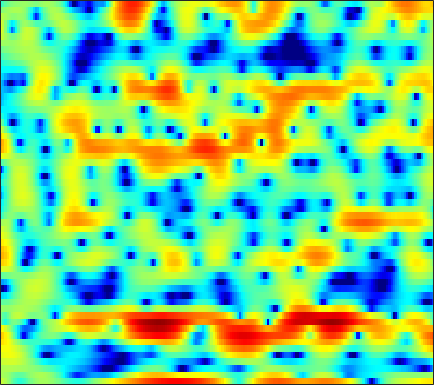

The data file committed next to this chart (first rows):
2.6238, 2.2429, 1.6111, 0.84233, 0.18269, -0.77445, -1.7387, -2.3941, -2.991, -3.1407, -2.7963, -2.3374, -1.5895, -0.84436, -0.34177, 0.24379, 0.68203, 0.93995, 1.1823, 1.2675, 1.2499, 1.1609, 0.97378, 0.70661
1.414, 1.338, 1.096, 0.7205, 0.3678, -0.1606, -0.6771, -0.9957, -1.249, -1.253, -1.008, -0.7085, -0.2309, 0.2584, 0.5955, 0.9746, 1.253, 1.386, 1.468, 1.434, 1.283, 1.095, 0.7464, 0.2858
1.421, 1.53, 1.626, 1.663, 1.66, 1.619, 1.547, 1.476, 1.371, 1.248, 1.117, 1.013, 0.8638, 0.6953, 0.556, 0.3482, 0.1118, -0.08393, -0.3688, -0.6834, -1.024, -1.297, -1.675, -2.075
2.367, 2.589, 2.805, 2.934, 2.971, 2.951, 2.846, 2.716, 2.475, 2.156, 1.762, 1.418, 0.8897, 0.2881, -0.2114, -0.9349, -1.711, -2.315, -3.117, -3.874, -4.531, -4.925, -5.292, -5.477
3.291, 3.576, 3.832, 3.955, 3.967, 3.881, 3.686, 3.46, 3.072, 2.566, 1.945, 1.398, 0.5456, -0.4699, -1.355, -2.744, -4.429, -5.953, -8.489, -11.9, -16.93, -21.81, -20, -14.85
4.043, 4.178, 4.223, 4.13, 3.978, 3.67, 3.271, 2.914, 2.371, 1.764, 1.102, 0.5678, -0.1927, -1.017, -1.687, -2.664, -3.744, -4.622, -5.839, -7.034, -8.014, -8.489, -8.677, -8.467
5.533, 5.311, 4.874, 4.279, 3.739, 2.896, 1.942, 1.186, 0.1633, -0.7856, -1.562, -2.006, -2.384, -2.563, -2.611, -2.638, -2.647, -2.68, -2.753, -2.866, -2.997, -3.115, -3.324, -3.599
6.526, 5.917, 4.951, 3.788, 2.754, 1.103, -0.917, -2.767, -5.834, -9.805, -13.98, -14.12, -10.89, -8.024, -6.418, -4.779, -3.55, -2.78, -1.921, -1.252, -0.7349, -0.4465, -0.194, -0.08363
4.83, 3.978, 2.844, 1.69, 0.7722, -0.567, -2.171, -3.57, -5.675, -7.841, -9.568, -10.2, -10.26, -9.777, -9.188, -8.038, -6.532, -5.328, -3.739, -2.341, -1.163, -0.426, 0.3639, 0.9799
-0.4112, -2.539, -3.433, -2.283, -1.292, -0.4422, -0.1752, -0.3074, -0.8802, -1.82, -3.18, -4.573, -7.154, -11.32, -16.71, -17.48, -9.898, -6.508, -3.593, -1.713, -0.5108, 0.08969, 0.6404, 1.024
-0.05282, -1.401, -1.744, -0.7252, 0.2272, 1.286, 1.95, 2.23, 2.319, 2.131, 1.728, 1.312, 0.7093, 0.1412, -0.1619, -0.3172, -0.2207, -0.04277, 0.1356, 0.07878, -0.3606, -1.066, -2.649, -5.342
1.097, 0.8326, 0.6472, 0.6647, 0.7722, 0.977, 1.204, 1.356, 1.5, 1.572, 1.579, 1.537, 1.436, 1.301, 1.174, 0.9866, 0.7616, 0.5408, 0.1594, -0.3588, -1.052, -1.722, -2.796, -3.942
-1.246, -1.24, -1.129, -0.9067, -0.6728, -0.302, 0.09643, 0.3898, 0.7531, 1.067, 1.32, 1.466, 1.594, 1.65, 1.643, 1.571, 1.425, 1.264, 0.9849, 0.6219, 0.1941, -0.1553, -0.6546, -1.146
-5.791, -5.746, -5.268, -4.408, -3.627, -2.554, -1.53, -0.8353, -0.01505, 0.6733, 1.225, 1.557, 1.903, 2.144, 2.255, 2.313, 2.283, 2.202, 2.018, 1.752, 1.409, 1.11, 0.6623, 0.1484
-17.51, -22.05, -15.45, -10.04, -7.356, -4.734, -2.807, -1.669, -0.4552, 0.4908, 1.231, 1.674, 2.138, 2.469, 2.65, 2.799, 2.84, 2.81, 2.68, 2.454, 2.122, 1.802, 1.286, 0.6554
-7.849, -7.93, -7.129, -5.662, -4.46, -2.982, -1.737, -0.9543, -0.09919, 0.5764, 1.122, 1.462, 1.839, 2.143, 2.328, 2.516, 2.628, 2.654, 2.606, 2.452, 2.178, 1.882, 1.354, 0.6783
-1.192, -1.032, -0.7942, -0.537, -0.3488, -0.1402, 0.0008234, 0.05169, 0.06116, 0.05085, 0.05482, 0.108, 0.2658, 0.53, 0.7659, 1.096, 1.409, 1.593, 1.757, 1.789, 1.687, 1.516, 1.141, 0.6099
3.135, 3.175, 3.052, 2.742, 2.379, 1.705, 0.7995, -0.03431, -1.333, -2.719, -3.956, -4.535, -4.551, -3.811, -2.994, -1.872, -0.8924, -0.2903, 0.3163, 0.6591, 0.7709, 0.7271, 0.496, 0.1099
6.208, 6.038, 5.576, 4.825, 4.051, 2.705, 0.9275, -0.7531, -3.624, -7.65, -14.12, -25.39, -18.52, -11.44, -8.621, -5.943, -4.002, -2.882, -1.815, -1.159, -0.9572, -1.119, -1.663, -2.578
7.332, 7.011, 6.362, 5.426, 4.522, 3.037, 1.191, -0.4395, -2.988, -5.841, -8.8, -10.84, -12.86, -13.37, -12.46, -10.01, -7.44, -5.82, -4.219, -3.216, -2.848, -3.051, -3.979, -5.886
6.783, 6.426, 5.762, 4.876, 4.061, 2.767, 1.227, -0.0931, -2.077, -4.403, -7.14, -9.583, -13.59, -16.97, -15.72, -11.58, -8.314, -6.488, -4.715, -3.577, -2.941, -2.711, -2.798, -3.166
5.25, 4.925, 4.333, 3.574, 2.902, 1.87, 0.7183, -0.2123, -1.49, -2.783, -4.004, -4.82, -5.647, -5.991, -5.93, -5.449, -4.699, -4.059, -3.245, -2.539, -2.007, -1.673, -1.34, -1.106
3.766, 3.47, 2.923, 2.197, 1.55, 0.5624, -0.5046, -1.305, -2.279, -3.036, -3.527, -3.716, -3.728, -3.571, -3.348, -3, -2.617, -2.335, -1.985, -1.649, -1.311, -1.082, -0.7211, -0.327
2.761, 2.557, 2.092, 1.349, 0.5684, -0.7908, -2.553, -4.105, -6.189, -7.375, -6.851, -5.774, -4.285, -3.084, -2.406, -1.774, -1.424, -1.338, -1.388, -1.588, -1.779, -1.828, -1.645, -1.058
1.034, 1.331, 1.448, 1.162, 0.6227, -0.606, -2.601, -4.796, -9.094, -12.88, -9.287, -6.171, -3.351, -1.587, -0.7822, -0.2614, -0.2729, -0.6119, -1.513, -3.076, -5.462, -7.728, -9.869, -7.367
-3.311, -1.915, -0.6739, 0.02127, 0.2427, 0.2045, -0.1258, -0.4692, -0.8994, -1.074, -0.8719, -0.538, -0.03459, 0.3463, 0.4814, 0.3845, -0.06866, -0.6585, -1.829, -3.439, -5.522, -7.145, -8.315, -6.878
-4.739, -3.475, -2.05, -0.9223, -0.2534, 0.4148, 0.875, 1.112, 1.331, 1.464, 1.548, 1.572, 1.523, 1.342, 1.1, 0.6273, -0.04533, -0.6799, -1.687, -2.746, -3.773, -4.356, -4.69, -4.416
-5.196, -3.999, -2.439, -1.034, -0.124, 0.8917, 1.683, 2.134, 2.566, 2.823, 2.907, 2.859, 2.652, 2.276, 1.869, 1.148, 0.2226, -0.6163, -1.936, -3.536, -5.4, -6.981, -9.002, -9.818
-7.975, -5.616, -3.173, -1.281, -0.1392, 1.09, 2.031, 2.57, 3.077, 3.368, 3.436, 3.352, 3.055, 2.563, 2.058, 1.2, 0.1285, -0.8217, -2.303, -4.136, -6.381, -8.594, -12.34, -15.1
-6.041, -4.543, -2.699, -1.12, -0.1047, 1.031, 1.916, 2.425, 2.898, 3.134, 3.14, 2.996, 2.605, 1.985, 1.383, 0.4175, -0.7214, -1.662, -2.942, -4.181, -5.232, -5.815, -6.18, -5.913
-3.58, -2.857, -1.736, -0.5779, 0.2471, 1.229, 2.032, 2.488, 2.901, 3.069, 2.999, 2.78, 2.269, 1.486, 0.7213, -0.5559, -2.118, -3.466, -5.418, -7.211, -8.262, -8.146, -7.09, -5.537
-5.317, -4.247, -2.581, -0.9687, 0.09236, 1.259, 2.146, 2.632, 3.04, 3.195, 3.088, 2.836, 2.261, 1.409, 0.5532, -0.9121, -2.841, -4.708, -8.173, -13.78, -26.42, -17.58, -10.29, -6.352
-13.35, -8.04, -4.097, -1.62, -0.2919, 0.9898, 1.85, 2.287, 2.625, 2.725, 2.596, 2.366, 1.856, 1.144, 0.4629, -0.63, -1.923, -2.976, -4.433, -5.635, -6.23, -6.005, -5.043, -3.646
-1.889, -1.371, -0.4758, 0.3728, 0.8792, 1.367, 1.659, 1.76, 1.783, 1.684, 1.496, 1.28, 0.8961, 0.3806, -0.09136, -0.8422, -1.683, -2.316, -3.092, -3.685, -3.947, -3.882, -3.447, -2.715
4.072, 3.723, 3.305, 2.864, 2.481, 1.903, 1.282, 0.8211, 0.2991, -0.05704, -0.2435, -0.3317, -0.44, -0.6833, -0.9881, -1.593, -2.458, -3.285, -4.511, -5.758, -6.52, -6.566, -5.73, -4.38
7.477, 6.73, 5.604, 4.28, 3.129, 1.319, -0.8459, -2.624, -4.718, -5.349, -4.457, -3.46, -2.41, -1.826, -1.734, -2.052, -2.935, -4.086, -6.404, -10.42, -19.55, -24.87, -11.38, -6.503
7.944, 7.001, 5.547, 3.829, 2.321, -0.1028, -3.281, -6.458, -12.49, -14.02, -8.859, -6.215, -4.055, -2.872, -2.447, -2.391, -2.769, -3.255, -4.218, -5.189, -5.733, -5.58, -4.505, -2.986
5.825, 4.805, 3.316, 1.698, 0.4476, -1.207, -2.757, -3.722, -4.641, -4.914, -4.664, -4.276, -3.726, -3.422, -3.374, -3.56, -3.926, -4.158, -4.347, -4.159, -3.634, -2.946, -1.893, -0.7436
2.881, 1.681, -0.1957, -2.25, -3.75, -5.269, -5.809, -5.671, -5.074, -4.423, -3.833, -3.551, -3.464, -3.739, -4.248, -5.344, -7.038, -8.672, -10.15, -9.177, -6.389, -4.323, -1.944, -0.007573
-0.3966, -1.76, -4.218, -7.798, -12.04, -26.23, -16.94, -11.45, -7.66, -5.488, -4.147, -3.565, -3.277, -3.479, -3.987, -5.22, -7.332, -9.648, -12.74, -11.05, -6.871, -4.249, -1.521, 0.5643
-3, -3.734, -4.918, -6.3, -7.298, -8.088, -7.814, -6.994, -5.671, -4.424, -3.469, -2.945, -2.489, -2.307, -2.357, -2.618, -2.951, -3.179, -3.172, -2.728, -1.883, -1.061, 0.09523, 1.191
-4.982, -4.879, -4.844, -4.846, -4.79, -4.614, -4.253, -3.877, -3.249, -2.579, -1.935, -1.496, -1.008, -0.6547, -0.4646, -0.293, -0.169, -0.07935, 0.03287, 0.179, 0.4097, 0.5906, 0.8751, 1.204
-6.793, -6, -5.193, -4.539, -4.11, -3.56, -2.989, -2.538, -1.889, -1.212, -0.5301, -0.03645, 0.5587, 1.076, 1.409, 1.764, 1.975, 2.055, 2.019, 1.847, 1.528, 1.196, 0.6686, 0.1481
-7.447, -6.541, -5.673, -5.024, -4.611, -4.007, -3.316, -2.727, -1.908, -1.04, -0.1436, 0.5263, 1.43, 2.283, 2.851, 3.456, 3.842, 3.948, 3.849, 3.402, 2.513, 1.544, -0.2748, -2.833
-6.827, -6.943, -7.501, -8.296, -8.635, -8.291, -7.176, -6.223, -5.044, -4, -2.838, -1.8, -0.2086, 1.425, 2.545, 3.772, 4.652, 5.043, 5.185, 4.844, 3.979, 2.933, 0.8964, -2.039
-6.721, -7.855, -10.54, -15.76, -25.17, -21.04, -13.81, -11.64, -10.88, -12.02, -13.8, -11.7, -6.462, -2.275, 0.02536, 2.3, 3.848, 4.621, 5.173, 5.25, 4.912, 4.39, 3.404, 2.205
-5.635, -6.22, -7.259, -8.438, -9.101, -9.361, -9.113, -8.945, -9.192, -10.02, -10.4, -9.123, -5.862, -2.649, -0.6693, 1.404, 2.896, 3.673, 4.339, 4.628, 4.576, 4.348, 3.828, 3.093
-4.46, -4.394, -4.396, -4.455, -4.491, -4.491, -4.407, -4.306, -4.091, -3.752, -3.193, -2.56, -1.494, -0.3089, 0.5692, 1.617, 2.457, 2.941, 3.372, 3.563, 3.519, 3.35, 2.95, 2.363
-3.547, -3.147, -2.739, -2.418, -2.218, -1.973, -1.724, -1.528, -1.23, -0.8718, -0.4522, -0.09514, 0.4181, 0.9449, 1.325, 1.774, 2.115, 2.306, 2.441, 2.433, 2.285, 2.082, 1.692, 1.171
-2.359, -1.903, -1.413, -1.02, -0.7687, -0.4645, -0.1909, 0.01188, 0.2771, 0.5469, 0.82, 1.011, 1.247, 1.446, 1.561, 1.655, 1.676, 1.637, 1.504, 1.286, 1.006, 0.7527, 0.3602, -0.09018
-0.7483, -0.4542, -0.137, 0.1158, 0.2836, 0.4944, 0.7058, 0.8696, 1.088, 1.292, 1.466, 1.568, 1.649, 1.651, 1.591, 1.422, 1.159, 0.8865, 0.4552, -0.02524, -0.5211, -0.8703, -1.275, -1.599
1.063, 1.037, 0.953, 0.8614, 0.8204, 0.8341, 0.961, 1.114, 1.376, 1.645, 1.867, 1.981, 2.029, 1.932, 1.755, 1.364, 0.7719, 0.2038, -0.7112, -1.771, -2.882, -3.61, -4.199, -4.216
2.728, 2.195, 1.352, 0.4694, -0.09953, -0.5013, -0.3561, 0.06234, 0.8102, 1.553, 2.143, 2.432, 2.604, 2.527, 2.304, 1.776, 0.9546, 0.1257, -1.38, -3.511, -6.619, -9.9, -14.29, -11.05
3.502, 2.389, 0.352, -2.619, -5.721, -9.973, -7.588, -4.343, -1.29, 0.6487, 1.815, 2.318, 2.594, 2.515, 2.265, 1.735, 1.022, 0.3461, -0.7912, -2.276, -4.153, -5.671, -6.85, -5.744
3.007, 2.06, 0.4234, -1.756, -3.583, -5.284, -4.603, -3.105, -1.196, 0.1389, 0.8413, 1.009, 0.8171, 0.2216, -0.3936, -1.246, -1.882, -2.097, -2.038, -1.823, -1.544, -1.329, -0.9293, -0.3532
1.999, 1.773, 1.374, 0.9378, 0.6301, 0.3952, 0.399, 0.5336, 0.7494, 0.8106, 0.5999, 0.1459, -0.9516, -2.802, -4.866, -8.895, -12.6, -10.66, -6.46, -3.57, -1.691, -0.6832, 0.3077, 1.008
-0.1764, 0.3178, 0.7577, 1.063, 1.214, 1.346, 1.448, 1.491, 1.472, 1.31, 0.9433, 0.464, -0.5394, -2.012, -3.509, -5.782, -7.163, -6.517, -4.336, -2.283, -0.7213, 0.138, 0.918, 1.356
-2.982, -2.059, -1.164, -0.5823, -0.2475, 0.06811, 0.3016, 0.4432, 0.6129, 0.7799, 0.8572, 0.8633, 0.762, 0.5237, 0.3118, 0.07374, -0.02925, 0.06688, 0.3448, 0.7017, 1.004, 1.133, 1.141, 0.978
